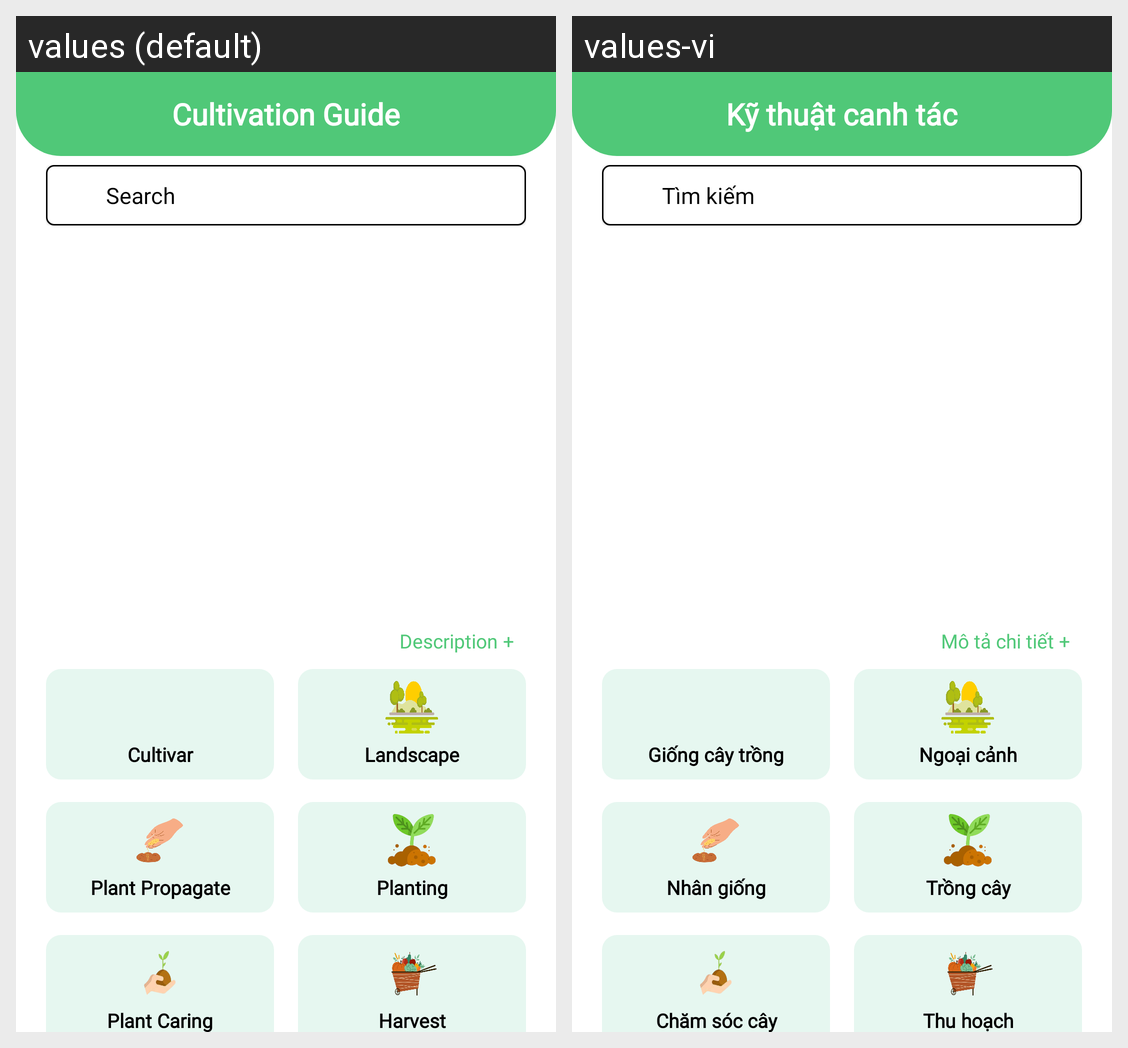

This grid shows one Android layout under two languages. Give, for every string resource on the screen, its name, the default text and each shown locale's text.
Android screen res/layout/fragment_items.xml rendered under 2 locales, left to right: values (default), values-vi. Device: Nexus 5 (rendered at 1080×1920; each locale shown at half size, 540×960, under a caption strip naming it); theme Theme.LVTN.
Strings drawn on this screen, with the default value and each locale's value (text and hints the layout hard-codes, and strings that could not be matched under every locale, appear in the picture but are not listed):

cultivation_guide
  values: Cultivation Guide
  values-vi: Kỹ thuật canh tác

search
  values: Search
  values-vi: Tìm kiếm

description
  values: Description +
  values-vi: Mô tả chi tiết +

cultivar
  values: Cultivar
  values-vi: Giống cây trồng

landscape
  values: Landscape
  values-vi: Ngoại cảnh

plant_propagate
  values: Plant Propagate
  values-vi: Nhân giống

planting
  values: Planting
  values-vi: Trồng cây

plant_caring
  values: Plant Caring
  values-vi: Chăm sóc cây

harvest
  values: Harvest
  values-vi: Thu hoạch
